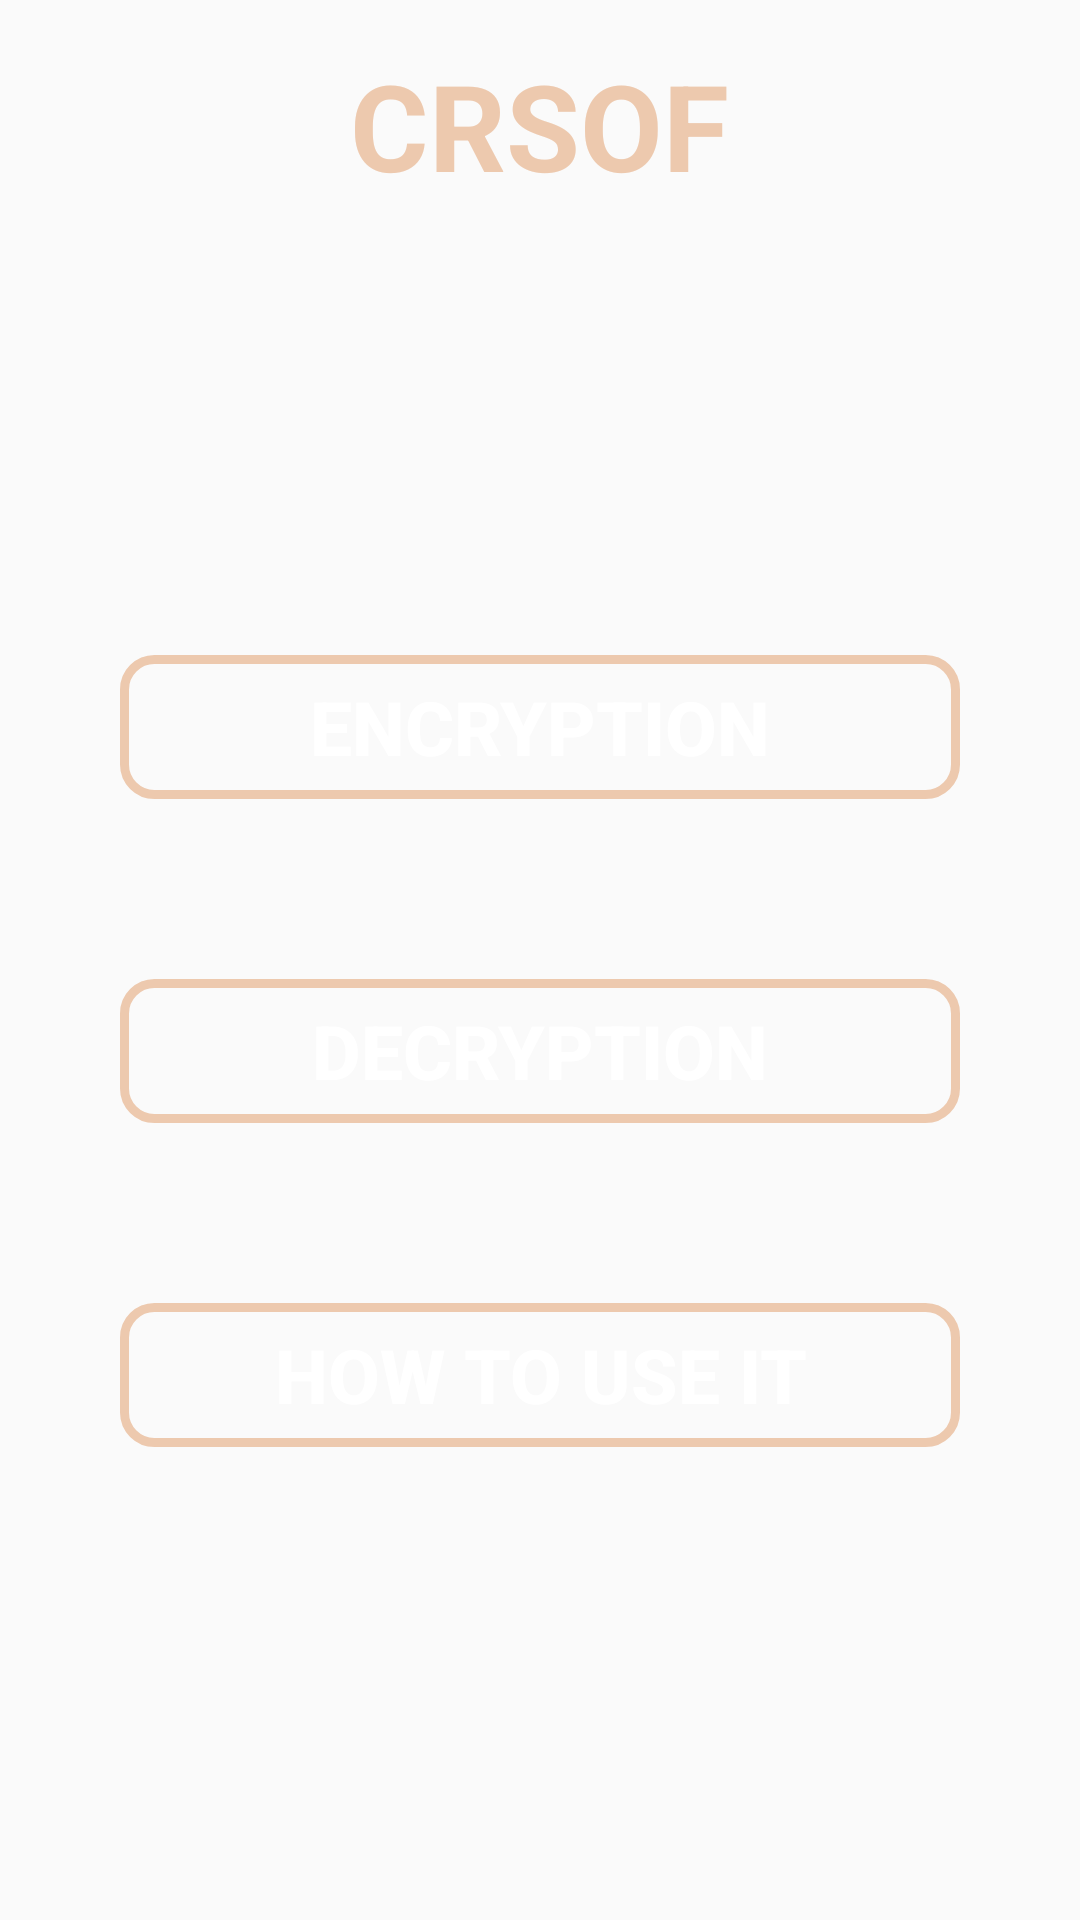

Layout XML and referenced resources for this Android screen:
<!-- AndroidManifest.xml: application theme AppTheme -->
<!-- res/layout/activity_main.xml -->
<?xml version="1.0" encoding="utf-8"?>
<ScrollView xmlns:android="http://schemas.android.com/apk/res/android"
    xmlns:app="http://schemas.android.com/apk/res-auto"
    xmlns:tools="http://schemas.android.com/tools"
    android:layout_width="match_parent"
    android:layout_height="match_parent"
    android:orientation="vertical"
    android:background="@drawable/pic"
    tools:context=".MainActivity"
    >

    <LinearLayout
        android:layout_width="match_parent"
        android:layout_height="match_parent"
        android:orientation="vertical"
        android:layout_margin="5dp">


     <LinearLayout
         android:layout_width="match_parent"
         android:layout_height="wrap_content"
         android:orientation="vertical"
         android:layout_marginTop="10dp"
         android:layout_marginBottom="5dp"
         >
         <TextView
             android:layout_width="wrap_content"
             android:layout_height="wrap_content"
             android:layout_gravity="center"
             android:text="CRSOF"
             android:textColor="#EDC9AE"
             android:textSize="40sp"
             android:textStyle="bold"
             />

     </LinearLayout>
        <LinearLayout
            android:layout_width="wrap_content"
            android:layout_height="wrap_content"
            android:orientation="vertical"
            android:layout_gravity="center"
            android:layout_marginTop="50dp"
            >
            <View
                android:id="@+id/divider1"
                android:layout_width="wrap_content"
                android:layout_height="5dp"
                android:background="#66FAFAFA"/>

        </LinearLayout>


        <LinearLayout
            android:layout_width="match_parent"
            android:layout_height="wrap_content"
            android:orientation="vertical"
            android:layout_gravity="center"
            android:layout_marginTop="5dp"
            >
            <View
                android:layout_width="wrap_content"
                android:layout_height="5dp"
                android:background="#66FAFAFA"/>
        </LinearLayout>
        <LinearLayout
            android:layout_width="match_parent"
            android:layout_height="wrap_content"
            android:orientation="vertical"
            android:layout_gravity="center"
            android:layout_marginTop="50dp">
            <Button
                android:id="@+id/encd"
                android:layout_width="280dp"
                android:layout_height="wrap_content"
                android:layout_gravity="center"
                android:layout_margin="30dp"
                android:text="Encryption"
                android:textStyle="bold"
                android:textSize="25sp"
                android:textColor="#FFFFFF"
                android:background="@drawable/buttonoutline2"/>
            <Button
                android:id="@+id/decd"
                android:layout_width="280dp"
                android:layout_height="wrap_content"
                android:layout_gravity="center"
                android:layout_margin="30dp"
                android:text="Decryption"
                android:textStyle="bold"
                android:textSize="25sp"
                android:textColor="#FFFFFF"
                android:background="@drawable/buttonoutline2"/>
            <Button
                android:id="@+id/use"
                android:layout_width="280dp"
                android:layout_height="wrap_content"
                android:layout_gravity="center"
                android:layout_margin="30dp"
                android:text="How to use it"
                android:textStyle="bold"
                android:textSize="25sp"
                android:textColor="#FFFFFF"
                android:background="@drawable/buttonoutline2"/>


        </LinearLayout>

    </LinearLayout>
</ScrollView>
<!-- resources referenced by this layout -->
<resources>
  <!-- drawable buttonoutline2 (drawable) -->
  <?xml version="1.0" encoding="utf-8"?>
  <selector xmlns:android="http://schemas.android.com/apk/res/android"
      >
      <item>
          <shape android:shape="rectangle">
              <stroke
                  android:width="3dp"
                  android:color="#EDC9AE"
                  />
              <corners
                  android:radius="10dp"
                  />
          </shape>
      </item>
  
  </selector>
  <style name="AppTheme" parent="Theme.AppCompat.Light.NoActionBar">
          
          <item name="colorPrimary">#0C0C0C</item>
          <item name="colorPrimaryDark">#0B0B0B</item>
          <item name="colorAccent">@color/colorPrimary</item>
      </style>
  <color name="colorPrimary">#000000</color>
</resources>
